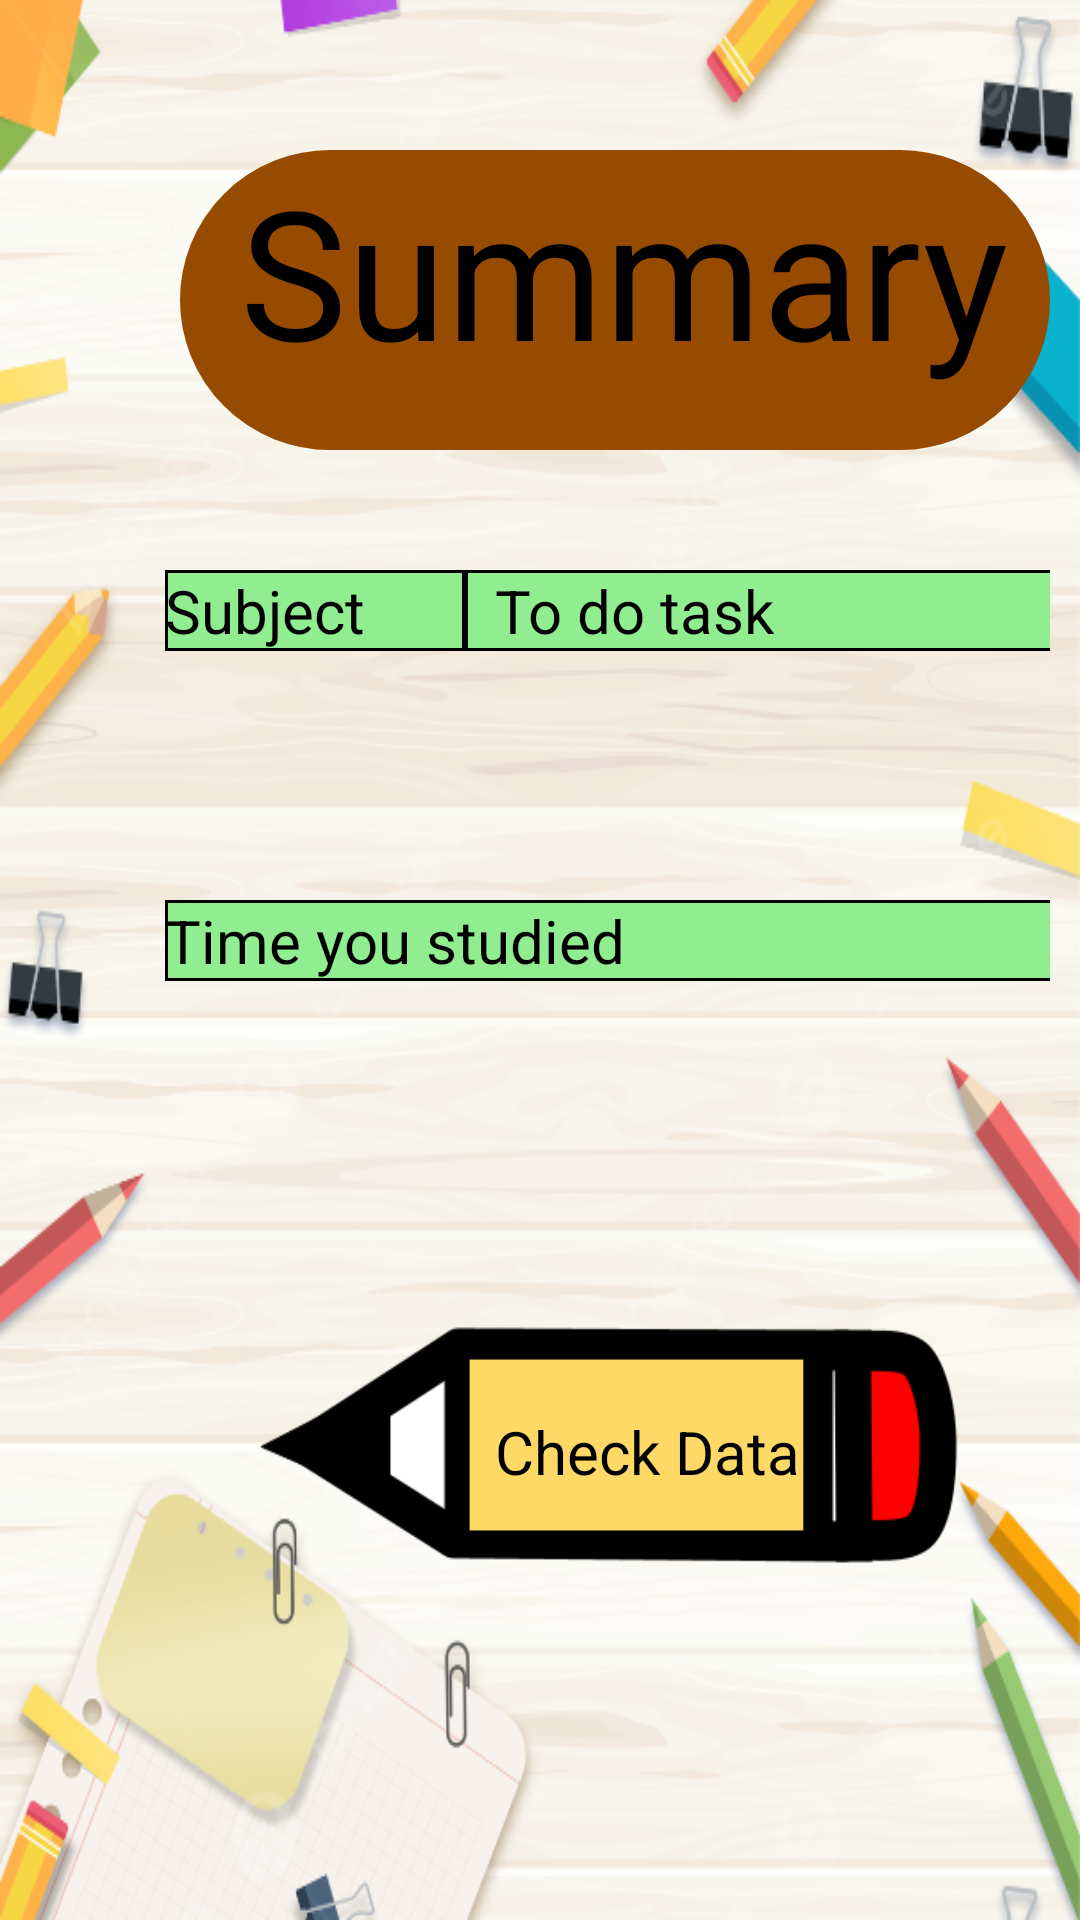

The Android layout XML behind this screen, and the referenced resources:
<!-- AndroidManifest.xml: application theme Theme.SaveStudy -->
<!-- res/layout/activity_main.xml -->
<?xml version="1.0" encoding="utf-8"?>
<RelativeLayout xmlns:android="http://schemas.android.com/apk/res/android"
    xmlns:app="http://schemas.android.com/apk/res-auto"
    xmlns:tools="http://schemas.android.com/tools"
    android:layout_width="match_parent"
    android:layout_height="match_parent"
    android:background="@drawable/backgroundfour"
    android:padding="10dp"
    tools:context=".MainActivity">

    <LinearLayout
        android:layout_width="350dp"
        android:layout_height="570dp"
        android:layout_marginLeft="25dp"
        android:layout_marginTop="80dp"
        android:background="@drawable/layout_bg"
        android:orientation="vertical">

        <TableLayout
            android:layout_width="310dp"
            android:layout_height="80dp"
            android:layout_marginLeft="20dp"
            android:layout_marginTop="100dp">

            <TableRow
                android:layout_width="match_parent"
                android:layout_height="match_parent">

                <TextView
                    android:id="@+id/textView2"
                    android:layout_width="100dp"
                    android:layout_height="wrap_content"
                    android:background="@drawable/border_green"
                    android:text="Subject"
                    android:textColor="@color/black"
                    android:textSize="20dp" />

                <TextView
                    android:id="@+id/textView"
                    android:layout_width="210dp"
                    android:layout_height="wrap_content"
                    android:background="@drawable/border_green"
                    android:paddingLeft="10dp"
                    android:text="To do task"
                    android:textColor="@color/black"
                    android:textSize="20dp" />
            </TableRow>

            <TableRow
                android:layout_width="wrap_content"
                android:layout_height="wrap_content"
                android:shadowColor="#000000">


                <TextView
                    android:id="@+id/textView_subject"
                    android:layout_width="77dp"
                    android:layout_height="50dp"
                    android:background="@drawable/border"
                    android:paddingLeft="10dp"
                    android:textColor="@color/black"
                    android:textSize="20dp" />

                <TextView
                    android:id="@+id/textView_task"
                    android:layout_width="190dp"
                    android:layout_height="50dp"
                    android:background="@drawable/border"
                    android:paddingLeft="10dp"
                    android:textColor="@color/black"
                    android:textSize="20dp" />
            </TableRow>
        </TableLayout>

        <TableLayout
            android:layout_width="310dp"
            android:layout_height="wrap_content"
            android:layout_marginLeft="20dp"
            android:layout_marginTop="30dp">

            <TextView
                android:layout_width="210dp"
                android:layout_height="wrap_content"
                android:background="@drawable/border_green"
                android:text="Time you studied"
                android:textColor="@color/black"
                android:textSize="20dp" />

            <TextView
                android:id="@+id/timeData"
                android:layout_width="300dp"
                android:layout_height="wrap_content"
                android:background="@drawable/border"
                android:padding="10dp"
                android:textColor="@color/black"
                android:textSize="40dp" />
        </TableLayout>


        <RelativeLayout
            android:layout_width="wrap_content"
            android:layout_height="wrap_content"
            android:layout_marginLeft="20dp"
            android:layout_marginTop="10dp">


            <ImageButton
                android:id="@+id/insert_btn"
                android:layout_width="300dp"
                android:layout_height="150dp"
                android:layout_centerHorizontal="true"
                android:background="@drawable/pencil"
                android:textAllCaps="false"
                android:textSize="22sp"
                android:textStyle="bold" />

            <TextView
                android:layout_width="wrap_content"
                android:layout_height="wrap_content"
                android:layout_marginLeft="110dp"
                android:layout_marginTop="60dp"
                android:text="Check Data"
                android:textColor="@color/black"
                android:textSize="20dp"></TextView>
        </RelativeLayout>
    </LinearLayout>

    <ImageView
        android:layout_marginTop="40dp"
        android:layout_width="300dp"
        android:layout_height="100dp"
        android:layout_marginLeft="50dp"
        android:adjustViewBounds="true"
        android:background="@drawable/layout_bg_brown"
        ></ImageView>

    <TextView
        android:layout_marginTop="40dp"
        android:layout_marginLeft="70dp"
        android:layout_width="wrap_content"
        android:layout_height="wrap_content"
        android:text="Summary"
        android:textSize="60dp"
        android:textColor="@color/black"
        ></TextView>



</RelativeLayout>
<!-- resources referenced by this layout -->
<resources>
  <color name="black">#FF000000</color>
  <!-- drawable backgroundfour: png bitmap (drawable-v24, 219925 bytes) -->
  <!-- drawable border_green (drawable) -->
  <?xml version="1.0" encoding="utf-8"?>
  <shape xmlns:android="http://schemas.android.com/apk/res/android" android:shape="rectangle" >
      <solid android:color="#90EE90" />
      <stroke android:width="1dip" android:color="@color/black"/>
  </shape>
  <!-- drawable layout_bg_brown (drawable) -->
  <?xml version="1.0" encoding="UTF-8"?>
  <shape xmlns:android="http://schemas.android.com/apk/res/android">
      <solid android:color="#964B00"/>
      <stroke android:width="3dp" android:color="#964B00" />
      <corners android:radius="70dp"/>
      <padding android:left="0dp" android:top="0dp" android:right="0dp" android:bottom="0dp" />
  </shape>
  <!-- drawable pencil: png bitmap (drawable-v24, 6237 bytes) -->
  <style name="Theme.SaveStudy" parent="Theme.MaterialComponents.DayNight.NoActionBar">
          
          <item name="colorPrimary">@color/purple_500</item>
          <item name="colorPrimaryVariant">@color/purple_700</item>
          <item name="colorOnPrimary">@color/white</item>
          
          <item name="colorSecondary">@color/teal_200</item>
          <item name="colorSecondaryVariant">@color/teal_700</item>
          <item name="colorOnSecondary">@color/black</item>
          
          <item name="android:statusBarColor" tools:targetApi="l">?attr/colorPrimaryVariant</item>
          
      </style>
  <color name="purple_500">#FF6200EE</color>
  <color name="purple_700">#FF3700B3</color>
  <color name="white">#FFFFFFFF</color>
  <color name="teal_200">#FF03DAC5</color>
  <color name="teal_700">#FF018786</color>
</resources>
